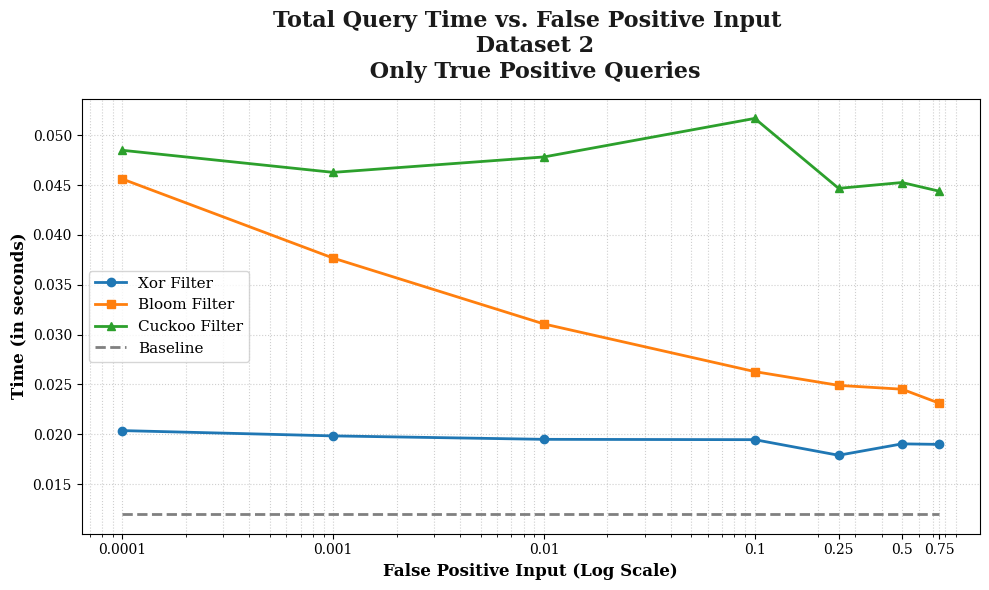

Write Python code to recreate this figure.
import matplotlib.pyplot as plt
import pandas as pd

# ---- 6945 ---- #

# mixed build
# data = {
#     "False Positive Input": [0.0001, 0.001, 0.01, 0.1, 0.25, 0.5, 0.75],
#     "Xor Filter": [7.41633, 7.27283, 7.40246, 7.39522, 7.39192, 7.17374, 7.16488],
#     "Bloom Filter": [3.458586, 2.686196, 2.51685, 2.111713, 1.973324, 1.786059, 1.593277],
#     "Cuckoo Filter": [2.666941, 2.553771, 2.595677, 2.585632, 2.565667, 2.579959, 2.587813],
#     "Baseline": [1.84191915, 1.84191915, 1.84191915, 1.84191915, 1.84191915, 1.84191915, 1.84191915]
# }

# mixed - query
# data = {
#     "False Positive Input": [0.0001, 0.001, 0.01, 0.1, 0.25, 0.5, 0.75],
#     "Xor Filter": [1.02674, 0.908771, 0.876852, 0.798444, 0.747355, 0.747547, 0.745835],
#     "Bloom Filter": [2.93664, 2.302841, 2.05581, 1.438664, 1.30471, 1.227927, 1.022777],
#     "Cuckoo Filter": [4.241031, 4.107994, 4.089813, 4.072282, 4.06481, 3.966585, 3.96681],
#     "Baseline": [2.11370430, 2.11370430, 2.11370430, 2.11370430, 2.11370430, 2.11370430, 2.11370430]
# }

# mixed - actual fpr
# data = {
#     "False Positive Input": [0.0001, 0.001, 0.01, 0.1, 0.25, 0.5, 0.75],
#     "Xor Filter": [0.000061, 0.000984, 0.007799, 0.055073, 0.24987, 0.499928, 0.499934],
#     "Bloom Filter": [0.0001, 0.001011, 0.009966, 0.102452, 0.269857, 0.56296, 0.811901],
#     "Cuckoo Filter": [0.000037, 0.00057, 0.00475, 0.037195, 0.140421, 0.252035, 0.252035],
#     "Baseline": [0, 0, 0, 0, 0, 0, 0]
# }

# true negatives query
# data = {
#     "False Positive Input": [0.0001, 0.001, 0.01, 0.1, 0.25, 0.5, 0.75],
#     "Xor Filter": [0.75891149, 0.58963396, 0.45978264, 0.42320684, 0.38975642, 0.37739664, 0.37228376],
#     "Bloom Filter": [0.705713, 0.633063, 0.646743, 0.58975, 0.590794, 0.544089, 0.469582],
#     "Cuckoo Filter": [1.993781, 1.915578, 1.913277, 1.941428, 1.883863, 1.867775, 1.863504],
#     "Baseline": [0.68332453, 0.68332453, 0.68332453, 0.68332453, 0.68332453, 0.68332453, 0.68332453]
# }

# true positives query
# data = {
#     "False Positive Input": [0.0001, 0.001, 0.01, 0.1, 0.25, 0.5, 0.75],
#     "Xor Filter": [0.52326255, 0.48563301, 0.46676733, 0.41289463, 0.40681333, 0.407201, 0.40781848],
#     "Bloom Filter": [2.180088, 1.567412, 1.134659, 0.801315, 0.695993, 0.590466, 0.499777],
#     "Cuckoo Filter": [2.392255, 2.344882, 2.3528, 2.366425, 2.343305, 2.34596, 2.311168],
#     "Baseline": [1.42841827, 1.42841827, 1.42841827, 1.42841827, 1.42841827, 1.42841827, 1.42841827]
# }

# ---- data 2 ---- #

# mixed build
# data = {
#     "False Positive Input": [0.0001, 0.001, 0.01, 0.1, 0.25, 0.5, 0.75],
#     "Xor Filter": [0.097599, 0.09688, 0.094901, 0.095058, 0.140133, 0.105057, 0.109394],
#     "Bloom Filter": [0.06644, 0.062552, 0.055534, 0.049792, 0.047912, 0.047365, 0.047905],
#     "Cuckoo Filter": [0.064214, 0.062734, 0.05995, 0.058876, 0.059151, 0.057183, 0.059131],
#     "Baseline": [0.08530900, 0.08530900, 0.08530900, 0.08530900, 0.08530900, 0.08530900, 0.08530900]
# }

# mixed query
# data = {
#     "False Positive Input": [0.0001, 0.001, 0.01, 0.1, 0.25, 0.5, 0.75],
#     "Xor Filter": [0.019189, 0.018887, 0.018838, 0.019179, 0.019672, 0.020811, 0.020984],
#     "Bloom Filter": [0.047239, 0.041764, 0.033581, 0.030251, 0.028008, 0.027182, 0.026701],
#     "Cuckoo Filter": [0.051074, 0.047852, 0.050794, 0.051826, 0.048845, 0.04589, 0.047198],
#     "Baseline": [0.01545126, 0.01545126, 0.01545126, 0.01545126, 0.01545126, 0.01545126, 0.01545126]
# }

# mixed fpr
# data= {
#     "False Positive Input": [0.0001, 0.001, 0.01, 0.1, 0.25, 0.5, 0.75],
#     "Xor Filter": [0, 0.001067, 0.0092, 0.0648, 0.2458, 0.497333, 0.497867],
#     "Bloom Filter": [0, 0.0016, 0.0096, 0.107, 0.2678, 0.5656, 0.8062],
#     "Cuckoo Filter": [0, 0.0006, 0.0068, 0.0434, 0.1562, 0.2804, 0.2804],
#     "Baseline": [0, 0, 0, 0, 0, 0, 0]
# }

# true negatives
# data = {
#     "False Positive Input": [0.0001, 0.001, 0.01, 0.1, 0.25, 0.5, 0.75],
#     "Xor Filter": [0.00503496, 0.0050168, 0.00558359, 0.00492265, 0.00506149, 0.00499156, 0.00541677],
#     "Bloom Filter": [0.006805, 0.006982, 0.00657, 0.006857, 0.00693, 0.00648, 0.006661],
#     "Cuckoo Filter": [0.007768, 0.007868, 0.007464, 0.008509, 0.007893, 0.007653, 0.007741],
#     "Baseline": [0.000879, 0.000879, 0.000879, 0.000879, 0.000879, 0.000879, 0.000879]
# }

# true positives
data = {
    "False Positive Input": [0.0001, 0.001, 0.01, 0.1, 0.25, 0.5, 0.75],
    "Xor Filter": [0.02036605, 0.01983406, 0.01948919, 0.01945619, 0.01789213, 0.01903675, 0.01898269],
    "Bloom Filter": [0.045596, 0.037666, 0.031061, 0.026284, 0.024903, 0.024518, 0.023118],
    "Cuckoo Filter": [0.048482, 0.046268, 0.047816, 0.051681, 0.044664, 0.045251, 0.044382],
    "Baseline": [0.01200566, 0.01200566, 0.01200566, 0.01200566, 0.01200566, 0.01200566, 0.01200566]
}

df = pd.DataFrame(data)

plt.figure(figsize=(10, 6))

plt.plot(df["False Positive Input"], df["Xor Filter"], marker='o', linewidth=2, label="Xor Filter")
plt.plot(df["False Positive Input"], df["Bloom Filter"], marker='s', linewidth=2, label="Bloom Filter")
plt.plot(df["False Positive Input"], df["Cuckoo Filter"], marker='^', linewidth=2, label="Cuckoo Filter")
plt.plot(df["False Positive Input"], df["Baseline"], linestyle='--', color='gray', linewidth=2, label="Baseline")

plt.xscale('log')

CHOSEN_FONT = 'DejaVu Serif'
plt.title("Total Query Time vs. False Positive Input \n Dataset 2\n Only True Positive Queries",
          fontname=CHOSEN_FONT, fontsize=16, fontweight='bold', color='#1a1a1a', pad=15)

plt.xlabel("False Positive Input (Log Scale)", fontname=CHOSEN_FONT, fontsize=12, fontweight='bold')
plt.ylabel("Time (in seconds)", fontname=CHOSEN_FONT, fontsize=12, fontweight='bold')

plt.xticks(df["False Positive Input"], labels=[str(x) for x in df["False Positive Input"]],
           fontname=CHOSEN_FONT, fontsize=10)
plt.yticks(fontname=CHOSEN_FONT, fontsize=10)

plt.legend(loc='center left', prop={'family': CHOSEN_FONT, 'size': 11})

plt.grid(True, which="both", linestyle=":", alpha=0.6)
plt.tight_layout()
plt.savefig('high_res_chart.png', dpi=1000, bbox_inches='tight')
plt.show()
